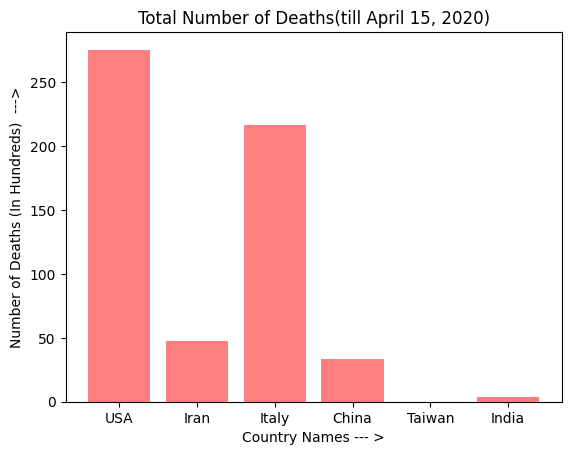

Reproduce this figure in Python.
import matplotlib.pyplot as plt; plt.rcdefaults()
import numpy as np
import matplotlib.pyplot as plt

objects = ('USA', 'Iran', 'Italy', 'China', 'Taiwan', 'India')
y_pos = np.arange(len(objects))
performance = [275.49, 47.77, 216.45, 33.41, 0.06, 4.05]
plt.bar(y_pos, performance, align='center', color=['red'], alpha=0.5)
plt.xticks(y_pos, objects)
plt.xlabel('Country Names --- >')
plt.ylabel('Number of Deaths (In Hundreds)  --->')
plt.title('Total Number of Deaths(till April 15, 2020)')

plt.show()

